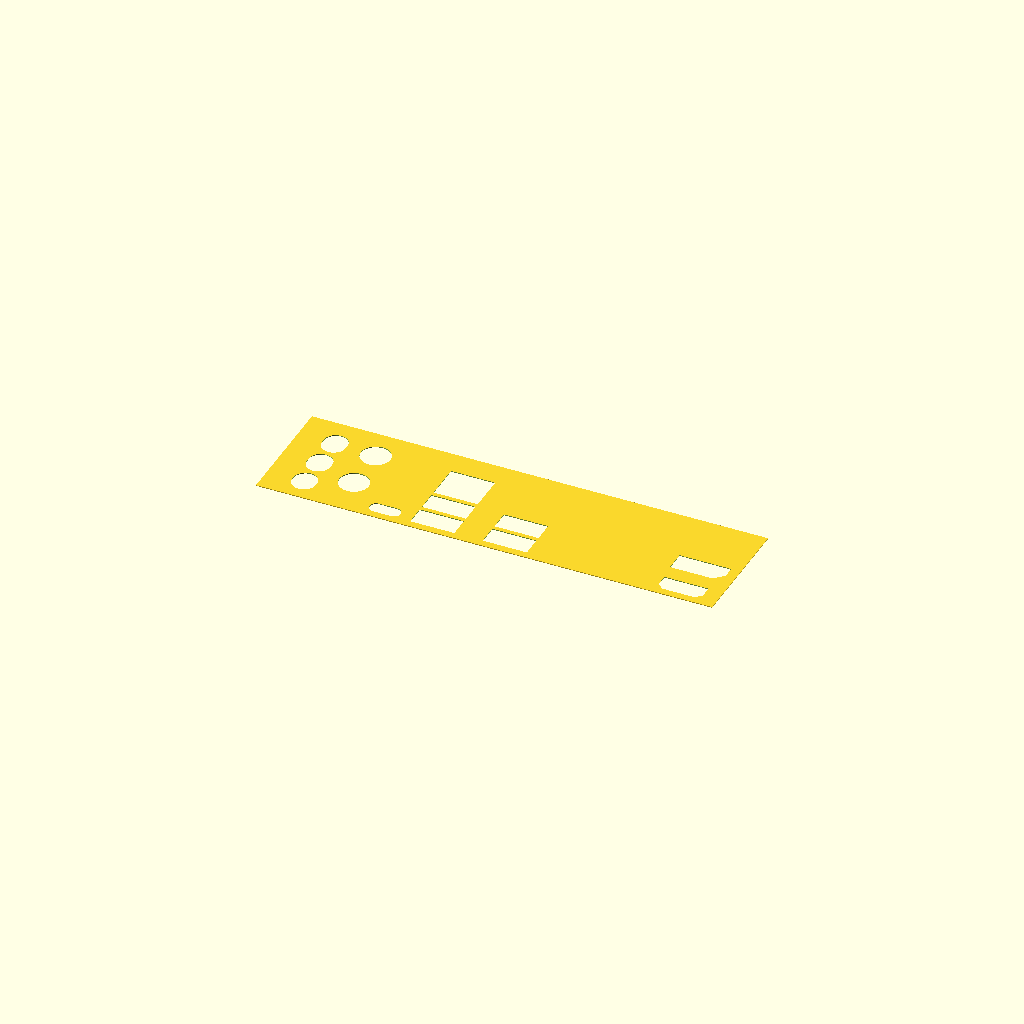
Cell 1: rendered with the file's own defaults.
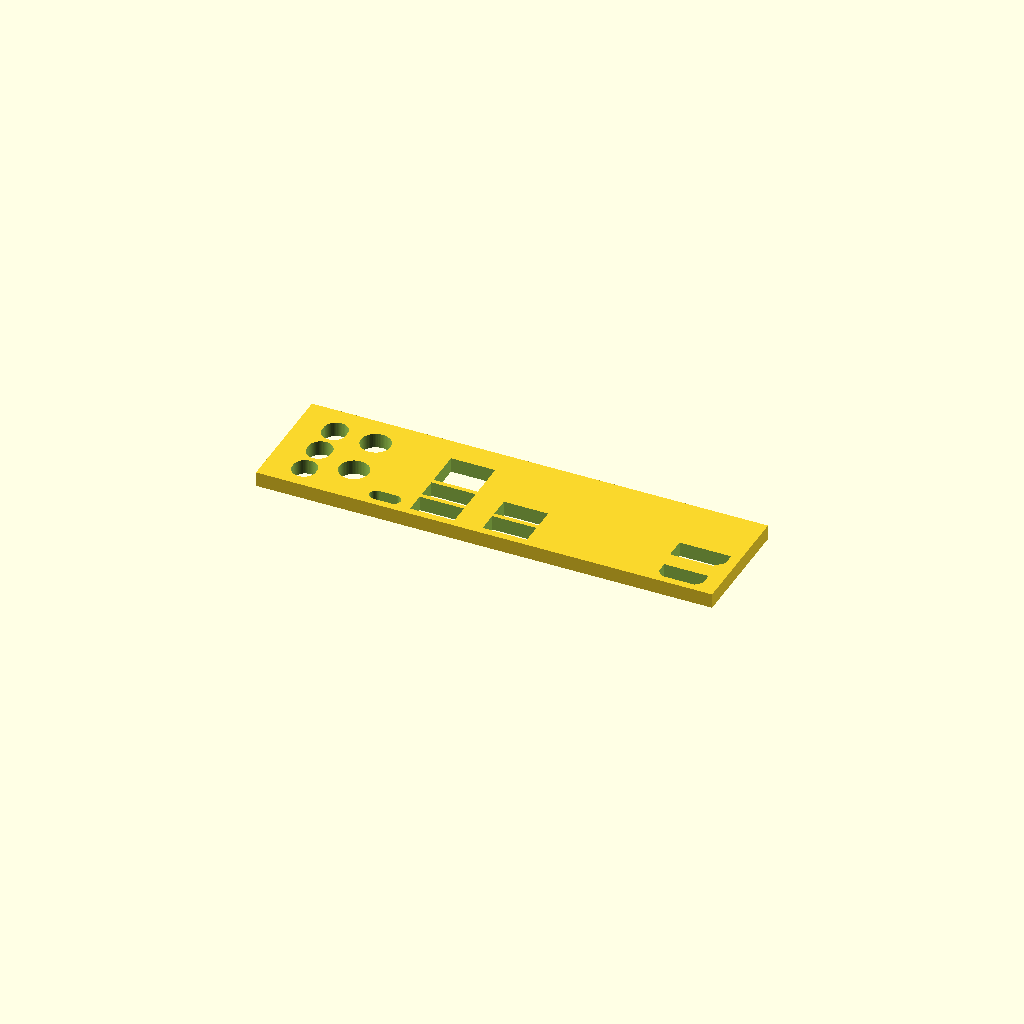
Cell 2 — plate_thickness set to 5, the other parameters unchanged.
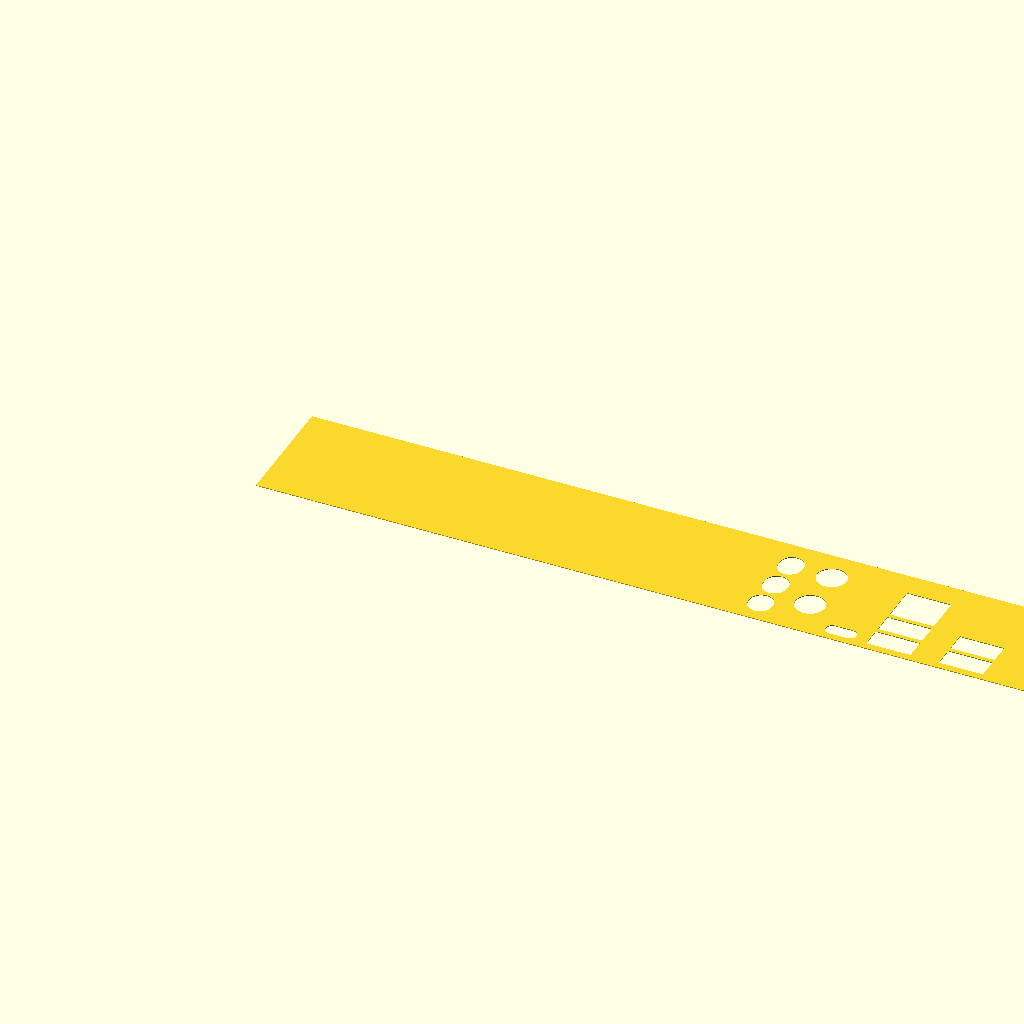
Cell 3: plate_width = 309.5 (everything else at default).
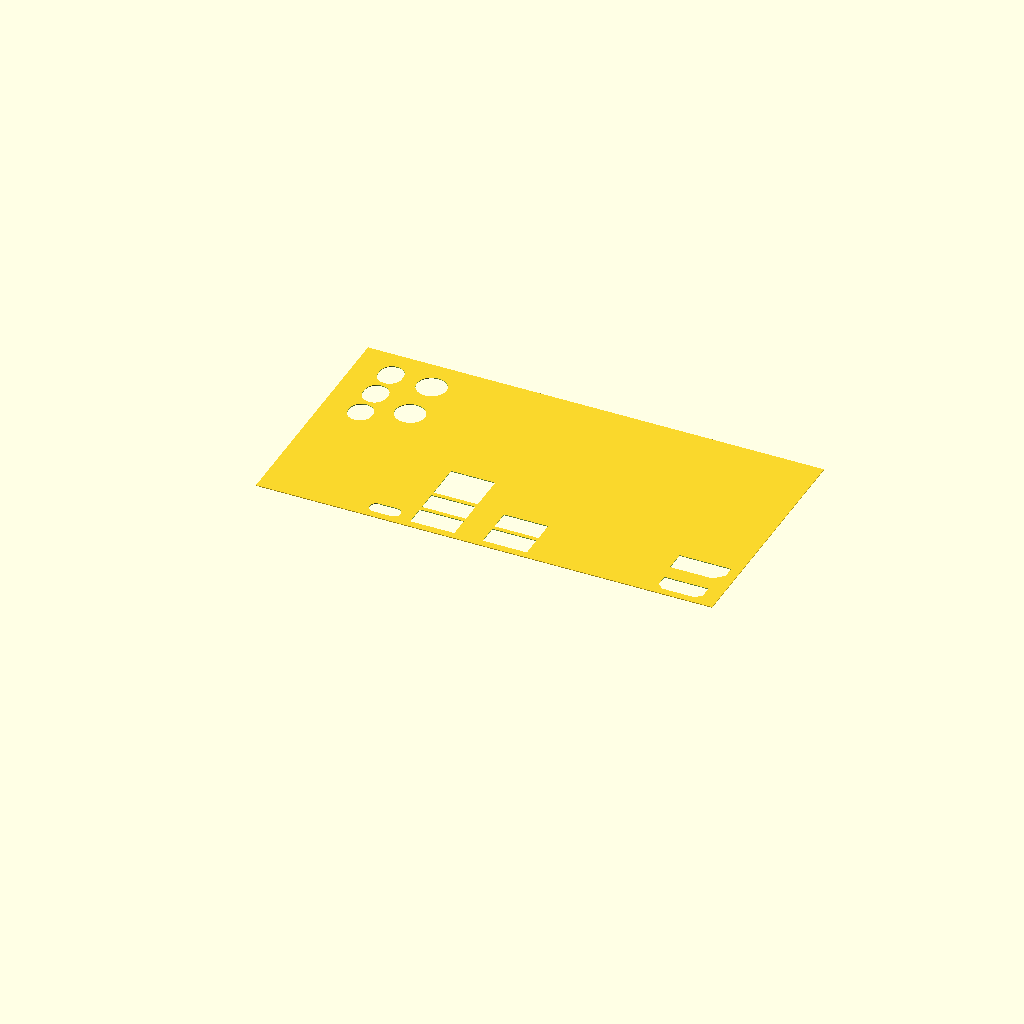
Cell 4: plate_height = 81.5 (everything else at default).
One fixed orthographic camera (rotation 55°, 0°, 25°; colour scheme Cornfield) for every cell.
OpenSCAD source file asrock_b760m_itx_io_shield.scad:
// Asrock B760M ITX D4 - Custom IO Faceplate (Inner Insert Size)
// All dimensions in mm

// --- Outer Plate Parameters ---
plate_thickness = 0.25;    // [1.0:0.1:5.0]

// We derived plate_height from the Ethernet-to-top gap constraint (8.0mm)
// We added 1.5mm to the bottom of the plate, increasing total height.
plate_width = 154.75; 
plate_height = 40.75; // Was 39.25 + 1.5mm added to bottom


// ==========================================
// --- Port Layout Parameters ---
// ==========================================

// --- DisplayPort & HDMI ---
dp_w = 17.5;
dp_h = 7.0;
hdmi_w = 15.0;
hdmi_h = 6.0;

// Constraints:
// DP left edge is 3.3mm from left plate edge
dp_x = 3.3 + (dp_w / 2);
// HDMI left edge is 5.15mm from left plate edge
hdmi_x = 5.15 + (hdmi_w / 2);

// Master Y-Location for the Video Ports (Change this to raise both of them together!)
// Shifted +1.5mm to maintain absolute position since bottom edge moved down 1.5mm
hdmi_y = 5.5; 
// Gap between DP bottom and HDMI top is 5.25mm
dp_y = hdmi_y + (hdmi_h / 2) + 5.5 + (dp_h / 2);


// --- USB-A & Ethernet Stacks ---
// Width and Height Sizes
stack_w = 15.0;           
usb_a_h = 7.0;            
eth_h = 12.75;            

// Y-Locations & Gaps
usb_gap = 1.5;            
eth_gap = usb_gap;        

// Constraint: USB-C bottom and USB-A bottoms align. 
// Change this single variable to move all of them up or down together!
// Shifted +1.5mm to maintain absolute position since bottom edge moved down 1.5mm
usb_bottom_gap = 2.5;

usbc_w = 10.5;
usbc_h = 4.5;
usbc_y = usb_bottom_gap + (usbc_h / 2);
usb_bottom_y = usb_bottom_gap + (usb_a_h / 2);

// Calculated Y-Locations for the rest of the stack
usb_top_y = usb_bottom_y + (usb_a_h / 2) + usb_gap + (usb_a_h / 2);
eth_y = usb_top_y + (usb_a_h / 2) + eth_gap + (eth_h / 2);

// X-Locations
// Preserving the absolute X of the Left Stack from your last edit (77.0 - 1.5 offset = 75.5)
stack_left_x = 71.5;

// Constraint: Left stack is 9.6mm to the left of the right stack (edge to edge)
stack_right_x = stack_left_x + (stack_w / 2) + 9.6 + (stack_w / 2);

// Constraint: Right stack is 4.25mm to the left of the USB-C left edge
usbc_x = stack_right_x + (stack_w / 2) + 4.25 + (usbc_w / 2);


// --- Wi-Fi Antenna Holes ---
// Preserving the absolute X from your edits
wifi_x = 128.0;
wifi_hole_dia = 10.0;
wifi_gap = 5.7;           // Constraint: 5.7mm edge-to-edge gap between the holes

// Constraint: 5.5mm gap from top plate edge to the top edge of the top Wi-Fi hole
wifi_top_edge = plate_height - 6;
wifi_2_y = wifi_top_edge - (wifi_hole_dia / 2);
wifi_1_y = wifi_2_y - (wifi_hole_dia / 2) - wifi_gap - (wifi_hole_dia / 2);


// --- Audio Jacks ---
audio_x = 142.1;

audio_gap = 1.6;          // Constraint: 1.6mm edge-to-edge gap between analog audio jacks

audio_1_w = 8.0;
audio_1_h = 9.0;
audio_2_w = 8.0;
audio_2_h = 9.5;
audio_3_w = 8.0;
audio_3_h = 9.5;

// Constraint: 5.75mm gap from top plate edge to top edge of the top audio jack
audio_top_edge = plate_height - 5.75;
audio_3_y = audio_top_edge - (audio_3_h / 2);

// Calculated middle audio jack Y
audio_2_y = audio_3_y - (audio_3_h / 2) - audio_gap - (audio_2_h / 2);

// Calculated bottom audio jack Y
audio_1_y = audio_2_y - (audio_2_h / 2) - audio_gap - (audio_1_h / 2);


// ==========================================
// --- Main Module ---
// ==========================================

module io_faceplate() {
    difference() {
        // Main Plate
        cube([plate_width, plate_height, plate_thickness]);

        // HDMI Port
        translate([hdmi_x, hdmi_y, 0])
            hdmi_cutout(plate_thickness);

        // DisplayPort
        translate([dp_x, dp_y, 0])
            dp_cutout(plate_thickness);

        // --- Left USB Stack (2x USB-A) ---
        translate([stack_left_x, usb_bottom_y, 0])
            cut_rect(stack_w, usb_a_h, plate_thickness);
        translate([stack_left_x, usb_top_y, 0])
            cut_rect(stack_w, usb_a_h, plate_thickness);

        // --- Right USB Stack (Ethernet + 2x USB-A) ---
        translate([stack_right_x, usb_bottom_y, 0])
            cut_rect(stack_w, usb_a_h, plate_thickness);
        translate([stack_right_x, usb_top_y, 0])
            cut_rect(stack_w, usb_a_h, plate_thickness);
        // Ethernet (RJ45)
        translate([stack_right_x, eth_y, 0])
            cut_rect(stack_w, eth_h, plate_thickness);

        // USB-C
        translate([usbc_x, usbc_y, 0])
            pill_cutout(usbc_w, usbc_h, plate_thickness);

        // Wi-Fi Antenna Holes
        translate([wifi_x, wifi_1_y, 0])
            cut_circle(wifi_hole_dia / 2, plate_thickness);
        translate([wifi_x, wifi_2_y, 0])
            cut_circle(wifi_hole_dia / 2, plate_thickness);

        // Audio Jacks
        translate([audio_x, audio_1_y, 0])
            pill_cutout(audio_1_w, audio_1_h, plate_thickness);
        translate([audio_x, audio_2_y, 0])
            pill_cutout(audio_2_w, audio_2_h, plate_thickness);
        translate([audio_x, audio_3_y, 0])
            pill_cutout(audio_3_w, audio_3_h, plate_thickness);
    }
}

// --- Helper Modules for Port Shapes ---

module cut_rect(w, h, t) {
    translate([0, 0, -1])
        linear_extrude(t + 2)
            square([w, h], center=true);
}

module cut_circle(r, t) {
    translate([0, 0, -1])
        linear_extrude(t + 2)
            circle(r=r, $fn=64);
}

module hdmi_cutout(t) {
    w = 15.0;
    h = 6.0;
    c = 2.0; // chamfer
    
    points = [
        [-w/2, h/2],            // Top-Left
        [w/2, h/2],             // Top-Right
        [w/2, -h/2 + c],        // Right-Chamfer Start
        [w/2 - c, -h/2],        // Bottom-Right
        [-w/2 + c, -h/2],       // Bottom-Left
        [-w/2, -h/2 + c]        // Left-Chamfer Start
    ];
    translate([0, 0, -1])
        linear_extrude(t + 2)
            polygon(points);
}

module dp_cutout(t) {
    w = 17.5;
    h = 7.0;
    c = 3.0; // chamfer
    
    points = [
        [-w/2, h/2],            // Top-Left
        [w/2, h/2],             // Top-Right
        [w/2, -h/2],            // Bottom-Right
        [-w/2 + c, -h/2],       // Bottom-Left chamfer end
        [-w/2, -h/2 + c]        // Left chamfer start
    ];
    translate([0, 0, -1])
        linear_extrude(t + 2)
            polygon(points);
}

module pill_cutout(w, h, t) {
    translate([0, 0, -1])
    linear_extrude(t + 2) {
        if (w > h) {
            // Horizontal pill
            r = h / 2;
            hull() {
                translate([-w/2 + r, 0]) circle(r=r, $fn=64);
                translate([w/2 - r, 0]) circle(r=r, $fn=64);
            }
        } else {
            // Vertical pill
            r = w / 2;
            hull() {
                translate([0, -h/2 + r]) circle(r=r, $fn=64);
                translate([0, h/2 - r]) circle(r=r, $fn=64);
            }
        }
    }
}

// Instantiate the faceplate, mirrored horizontally so Video is on +X and Audio is on -X
translate([plate_width, 0, 0])
    mirror([1, 0, 0])
        io_faceplate();
Parameter table extracted from the source (name, type, default, range or options):
plate_thickness: number, default 0.25, range 1 to 5, step 0.1
plate_width: number, default 154.75
plate_height: number, default 40.75
dp_w: number, default 17.5
dp_h: number, default 7
hdmi_w: number, default 15
hdmi_h: number, default 6
hdmi_y: number, default 5.5
stack_w: number, default 15
usb_a_h: number, default 7
eth_h: number, default 12.75
usb_gap: number, default 1.5
usb_bottom_gap: number, default 2.5
usbc_w: number, default 10.5
usbc_h: number, default 4.5
stack_left_x: number, default 71.5
wifi_x: number, default 128
wifi_hole_dia: number, default 10
wifi_gap: number, default 5.7
audio_x: number, default 142.1
audio_gap: number, default 1.6
audio_1_w: number, default 8
audio_1_h: number, default 9
audio_2_w: number, default 8
audio_2_h: number, default 9.5
audio_3_w: number, default 8
audio_3_h: number, default 9.5
